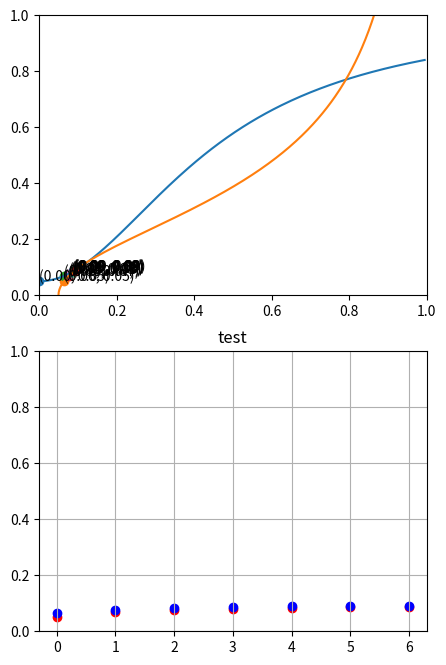

This figure's Python source:
import numpy as np
import matplotlib.pyplot as plt


a = 5
# pm = 95 / 100 # 9 / 10
# pm = 9 / 10
pm = [95 / 100, 95 / 100, 95 / 100, 95 / 100, 95 / 100, 95 / 100, 95 / 100, 95 / 100, 95 / 100, 95 / 100, 95 / 100, 95 / 100, 95 / 100, 95 / 100, 95 / 100, 95 / 100, 95 / 100]
# pm = [9 / 10, 9 / 10, 9 / 10, 9 / 10, 9 / 10, 9 / 10, 9 / 10, 9 / 10, 9 / 10, 9 / 10, 9 / 10, 9 / 10, 9 / 10, 9 / 10, 9 / 10, 9 / 10, 9 / 10]

b = 6
# pn = 95 / 100 # 9 / 10
# pn = 9 / 10
pn = [95 / 100, 95 / 100, 95 / 100, 95 / 100, 95 / 100, 95 / 100, 95 / 100, 95 / 100, 95 / 100, 95 / 100, 95 / 100, 95 / 100, 95 / 100, 95 / 100, 95 / 100, 95 / 100, 95 / 100]
# pn = [9 / 10, 9 / 10, 9 / 10, 9 / 10, 9 / 10, 9 / 10, 9 / 10, 9 / 10, 9 / 10, 9 / 10, 9 / 10, 9 / 10, 9 / 10, 9 / 10, 9 / 10, 9 / 10, 9 / 10]

def one_sided():
    a = 5
    p = 9 / 10
    x = np.arange(0, 1, 0.005)
    y = 1 - p / (1 + a * x**2)

    fig = plt.figure()
    ax = fig.add_subplot(111)
    ax.plot(x, y)
    ax.set_xlim(0, 1)
    ax.set_ylim(0, 1)

    k = np.arange(0, 1, 0.005)
    n = k
    ax.plot(n, k)

    plt.show()



def f(x, t):
    return 1 - pm[t] / (1 + a * x ** 2)


def g(x, t):
    return 1 - pn[t] / (1 + b * x ** 2)


def two_sided():
    fig = plt.figure()
    fig, ax = plt.subplots(1, figsize=(14, 12))
    # ax = fig.add_subplot(1, 1, 1)
    ax.set_xlim(0, 1)
    ax.set_ylim(0, 1)

    n = np.arange(0, 1, 0.005)
    m = 1 - pm / (1 + a * n ** 2)
    ax.plot(n, m)

    m = np.arange(0, 1, 0.005)
    n = 1 - pn / (1 + b * m ** 2)
    ax.plot(n, m)

    plt.show()


def simulate():
    x = 0

    # fig = plt.figure()
    fig, (ax, bx) = plt.subplots(2, figsize=(5, 8))

    # ax = fig.add_subplot(1, 1, 1)
    # bx = fig.add_subplot(1, 1, 1)
    ax.set_xlim(0, 1)
    ax.set_ylim(0, 1)
    bx.set_ylim(0, 1)

    plt.title('test')
    plt.grid(True)

    n = np.arange(0, 1, 0.005)
    m = 1 - pm[0] / (1 + a * n ** 2)
    ax.plot(n, m)

    m = np.arange(0, 1, 0.005)
    n = 1 - pn[0] / (1 + b * m ** 2)
    ax.plot(n, m)

    i = 0
    while(abs(x - g(f(x, i), i)) > 0.001):
        ax.scatter(x, f(x, i))
        bx.scatter(i, f(x, i), c='r')
        ax.annotate('(%.2f, %.2f)' % (x, f(x, i)), xy = (x, f(x, i)), textcoords='data')
        x = f(x, i)

        ax.scatter(g(x, i), x)
        bx.scatter(i, g(x, i), c='b')
        ax.annotate('(%.2f, %.2f)' % (g(x, i), x), xy=(g(x, i), x), textcoords='data')
        x = g(x, i)
        print(x)
        i += 1

    print("stop!" + str(x))

    plt.show()



if __name__ == '__main__':
    simulate()
    # two_sided()
    # one_sided()
